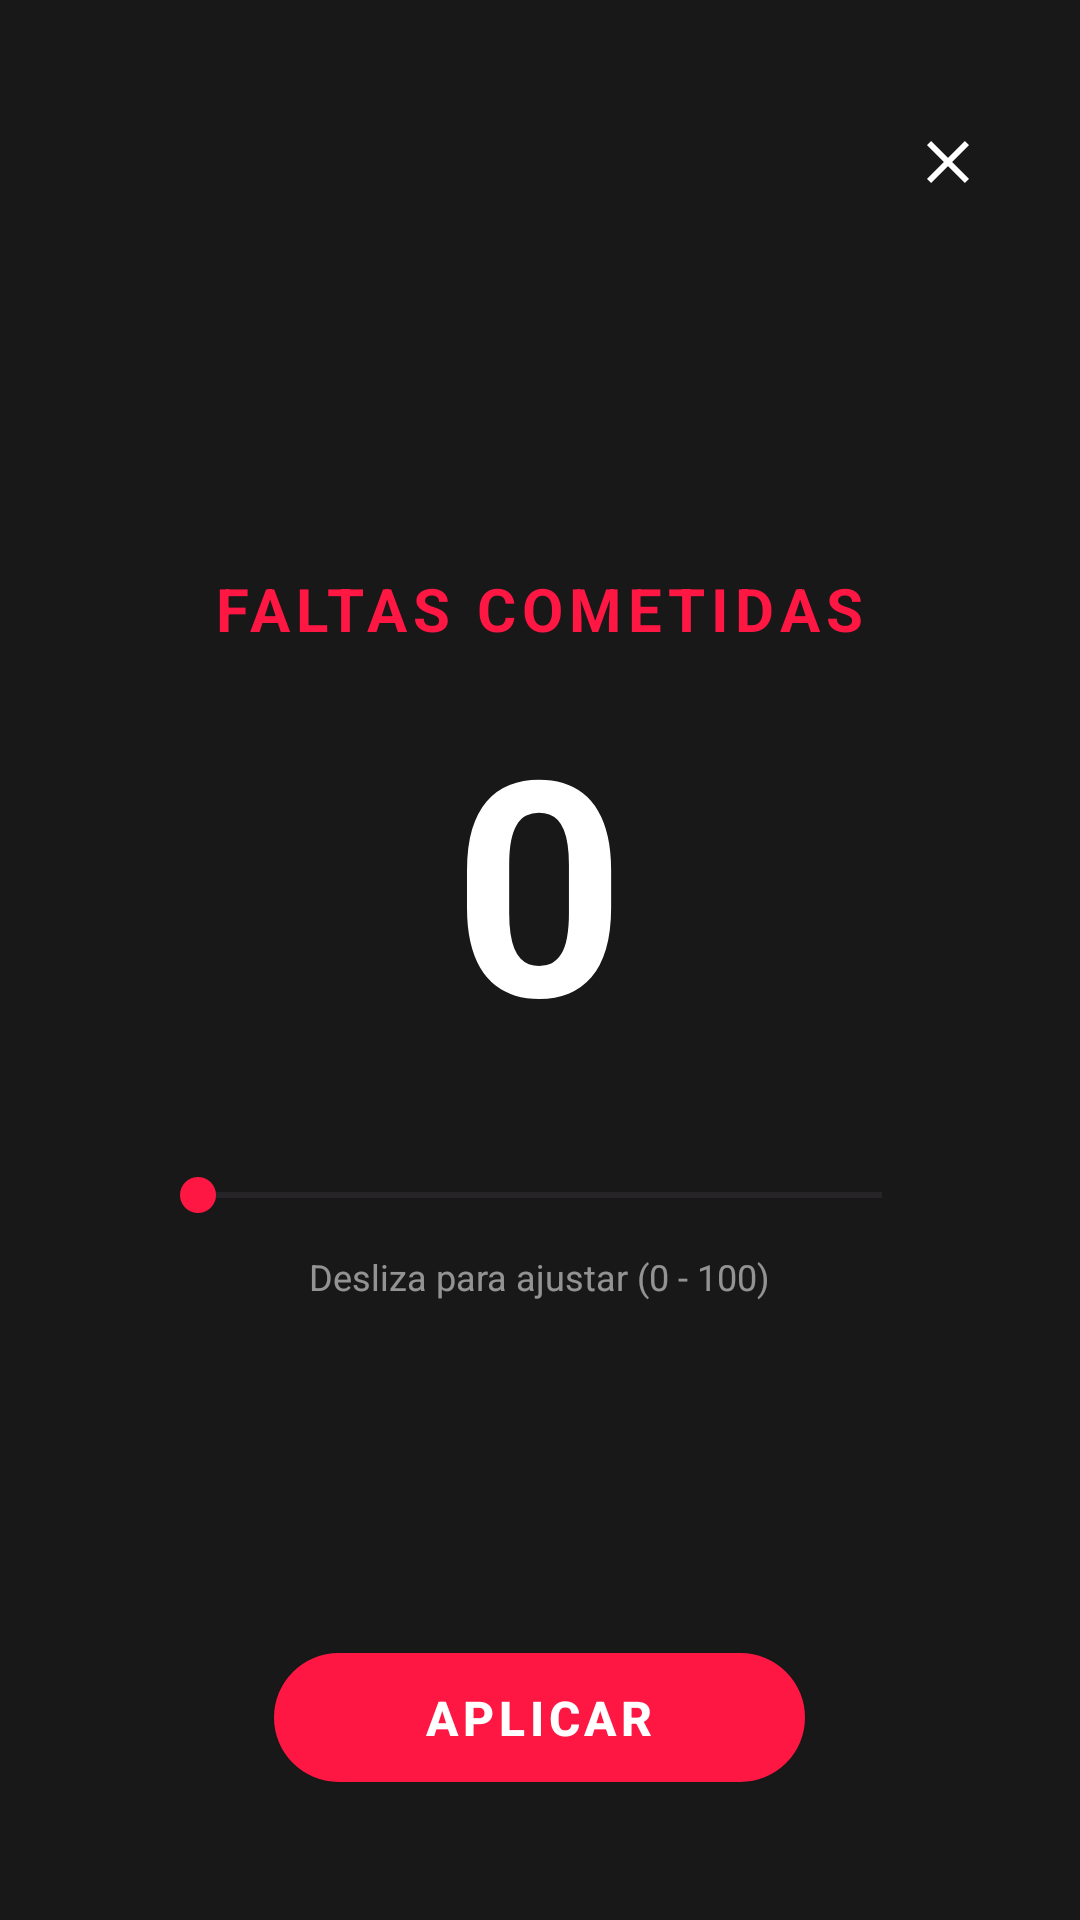

Android layout source for this screen:
<!-- AndroidManifest.xml: application theme Theme.TPVNodo -->
<!-- res/layout/dialog_seleccion_malas_pro.xml -->
<?xml version="1.0" encoding="utf-8"?>
<LinearLayout xmlns:android="http://schemas.android.com/apk/res/android"
    xmlns:app="http://schemas.android.com/apk/res-auto"
    android:layout_width="match_parent"
    android:layout_height="match_parent"
    android:orientation="vertical"
    android:gravity="center_horizontal"
    android:background="#E6000000">

    <RelativeLayout
        android:layout_width="match_parent"
        android:layout_height="wrap_content">
        <ImageButton
            android:id="@+id/btnCerrarDialog"
            android:layout_width="48dp"
            android:layout_height="48dp"
            android:layout_alignParentEnd="true"
            android:layout_marginTop="30dp"
            android:layout_marginEnd="20dp"
            android:background="?attr/selectableItemBackgroundBorderless"
            android:src="@drawable/ic_close"
            app:tint="#FFFFFF" />
    </RelativeLayout>

    <View android:layout_width="match_parent" android:layout_height="0dp" android:layout_weight="1"/>

    <TextView
        android:layout_width="wrap_content"
        android:layout_height="wrap_content"
        android:text="FALTAS COMETIDAS"
        android:textColor="#FF1744"
        android:textSize="20sp"
        android:textStyle="bold"
        android:letterSpacing="0.1" />

    <TextView
        android:id="@+id/tvCantidadMalas"
        android:layout_width="wrap_content"
        android:layout_height="wrap_content"
        android:text="0"
        android:textColor="#FFFFFF"
        android:textSize="100sp"
        android:textStyle="bold"
        android:layout_marginTop="10dp" />

    <SeekBar
        android:id="@+id/sliderMalas"
        android:layout_width="match_parent"
        android:layout_height="wrap_content"
        android:layout_marginHorizontal="50dp"
        android:layout_marginTop="30dp"
        android:max="100"
        android:progress="0"
        android:progressTint="#FF1744"
        android:thumbTint="#FF1744" />

    <TextView
        android:layout_width="wrap_content"
        android:layout_height="wrap_content"
        android:text="Desliza para ajustar (0 - 100)"
        android:textColor="#88FFFFFF"
        android:textSize="12sp"
        android:layout_marginTop="10dp" />

    <View android:layout_width="match_parent" android:layout_height="0dp" android:layout_weight="1"/>

    <com.google.android.material.button.MaterialButton
        android:id="@+id/btnConfirmarMalas"
        style="@style/Widget.MaterialComponents.Button"
        android:layout_width="wrap_content"
        android:layout_height="55dp"
        android:layout_marginBottom="40dp"
        android:paddingHorizontal="50dp"
        android:text="APLICAR"
        android:textColor="#FFFFFF"
        android:textStyle="bold"
        android:textSize="16sp"
        android:letterSpacing="0.1"
        app:backgroundTint="#FF1744"
        app:cornerRadius="28dp" />
</LinearLayout>
<!-- resources referenced by this layout -->
<resources>
  <!-- drawable ic_close (drawable) -->
  <vector xmlns:android="http://schemas.android.com/apk/res/android"
      android:width="24dp"
      android:height="24dp"
      android:viewportWidth="24"
      android:viewportHeight="24">
  
      <path
          android:fillColor="#000000"
          android:pathData="M19,6.41L17.59,5 12,10.59 6.41,5 5,6.41 10.59,12 5,17.59 6.41,19 12,13.41 17.59,19 19,17.59 13.41,12z"/>
  </vector>
  <style name="Theme.TPVNodo" parent="Base.Theme.TPVNodo" />
  <style name="Base.Theme.TPVNodo" parent="Theme.Material3.DayNight.NoActionBar">
          
          
      </style>
</resources>
